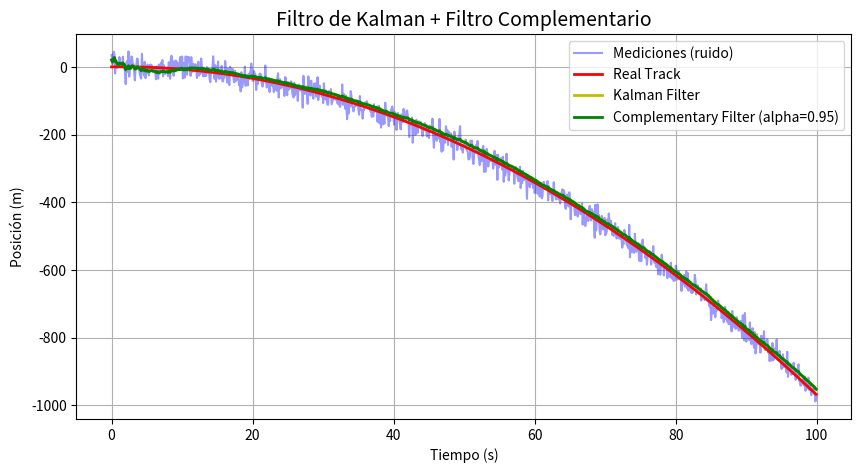

Recreate this plot in Python.
import numpy as np
import matplotlib.pyplot as plt

# =============================
# 1. Trayectoria real
# =============================
dt = 0.1
t = np.arange(0, 100, dt)
pos_real = 0.1 * (3*t - t**2)

# velocidad real (para simulación)
vel_real = np.gradient(pos_real, dt)

# =============================
# 2. Mediciones ruidosas
# =============================
np.random.seed(0)
ruido = np.random.normal(0, 20, size=len(pos_real))
pos_obs = pos_real + ruido

# =============================
# 3. Filtro de Kalman
# =============================

# Estado [pos, vel]
x = np.array([[0.0],
              [0.0]])

A = np.array([[1, dt],
              [0, 1]])

H = np.array([[1, 0]])

Q = np.array([[0.001, 0],
              [0, 0.001]])

R = np.array([[400]])

P = np.eye(2) * 500

pred_pos = []

for z in pos_obs:

    # ---- Predicción ----
    x = A @ x
    P = A @ P @ A.T + Q

    # ---- Actualización ----
    z = np.array([[z]])
    y = z - (H @ x)
    S = H @ P @ H.T + R
    K = P @ H.T @ np.linalg.inv(S)

    x = x + K @ y
    P = (np.eye(2) - K @ H) @ P

    pred_pos.append(x[0, 0])

pred_pos = np.array(pred_pos)

# =============================
# 4. Filtro Complementario
# =============================

alpha = 0.95   # AJUSTA ESTE VALOR para mejor resultado

comp_filter = alpha * pred_pos + (1 - alpha) * pos_obs

# =============================
# 5. Gráfica final
# =============================

plt.figure(figsize=(10, 5))
plt.title("Filtro de Kalman + Filtro Complementario", fontsize=14)

plt.plot(t, pos_obs, color='b', alpha=0.4, label="Mediciones (ruido)")
plt.plot(t, pos_real, color='r', linewidth=2, label="Real Track")
plt.plot(t, pred_pos, color='y', linewidth=2, label="Kalman Filter")
plt.plot(t, comp_filter, color='g', linewidth=2, label=f"Complementary Filter (alpha={alpha})")

plt.xlabel("Tiempo (s)")
plt.ylabel("Posición (m)")
plt.grid(True)
plt.legend()
plt.show()
